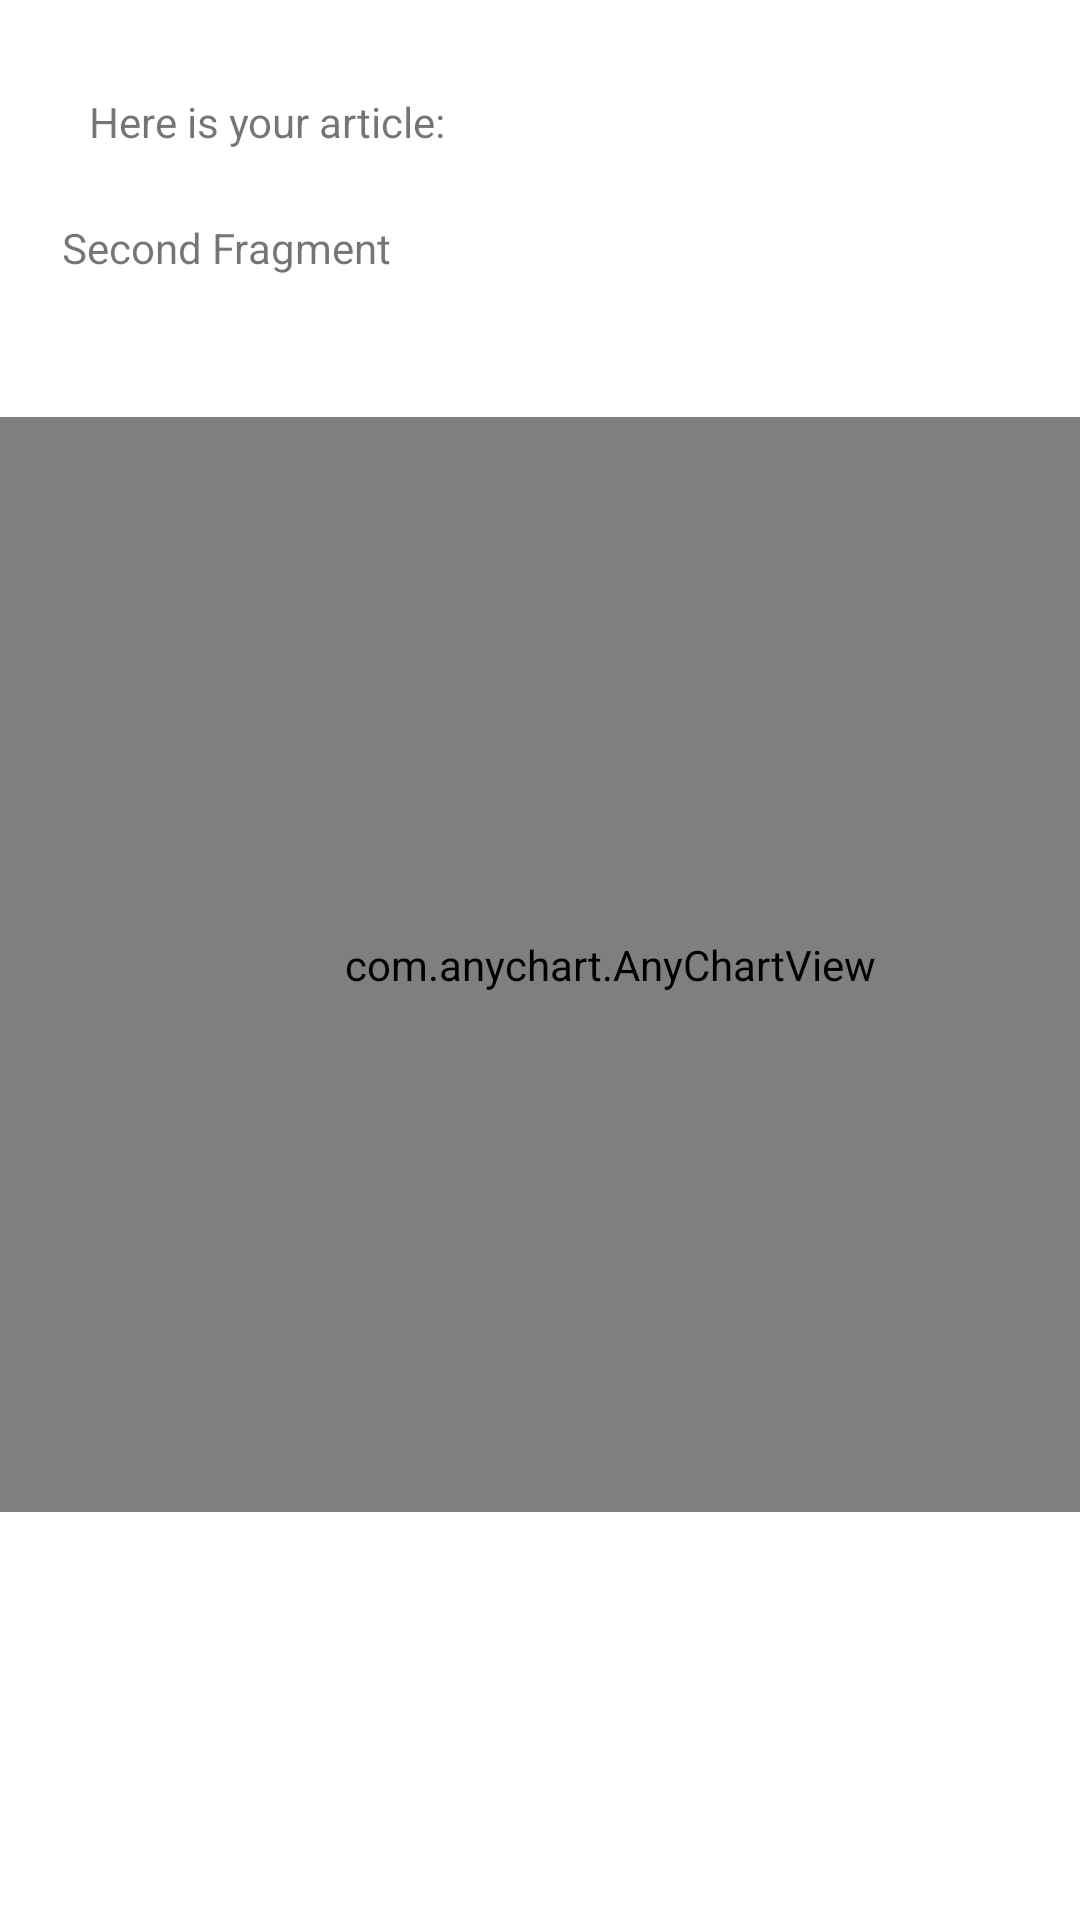

Android layout source for this screen:
<!-- AndroidManifest.xml: application theme Theme.ArticleBiases -->
<!-- res/layout/fragment_second.xml -->
<?xml version="1.0" encoding="utf-8"?>
<androidx.constraintlayout.widget.ConstraintLayout xmlns:android="http://schemas.android.com/apk/res/android"
    xmlns:app="http://schemas.android.com/apk/res-auto"
    xmlns:tools="http://schemas.android.com/tools"
    android:layout_width="match_parent"
    android:layout_height="match_parent"
    tools:context=".SecondFragment">

    

    <TextView
        android:id="@+id/wordsArticle"
        android:layout_width="318dp"
        android:layout_height="66dp"
        android:scrollbars="vertical"
        android:text="Second Fragment"
        app:layout_constraintBottom_toBottomOf="parent"
        app:layout_constraintEnd_toEndOf="parent"
        app:layout_constraintHorizontal_bias="0.493"
        app:layout_constraintStart_toStartOf="parent"
        app:layout_constraintTop_toTopOf="parent"
        app:layout_constraintVertical_bias="0.127" />

    <com.anychart.AnyChartView
        android:id="@+id/chart"
        android:layout_width="407dp"
        android:layout_height="365dp"
        app:layout_constraintBottom_toBottomOf="parent"
        app:layout_constraintTop_toBottomOf="@+id/wordsArticle"
        app:layout_constraintVertical_bias="0.0"
        tools:layout_editor_absoluteX="2dp" />

    <TextView
        android:id="@+id/title"
        android:layout_width="211dp"
        android:layout_height="31dp"
        android:text="Here is your article:"
        app:layout_constraintBottom_toBottomOf="parent"
        app:layout_constraintEnd_toEndOf="parent"
        app:layout_constraintHorizontal_bias="0.2"
        app:layout_constraintStart_toStartOf="parent"
        app:layout_constraintTop_toTopOf="parent"
        app:layout_constraintVertical_bias="0.051" />

    <TextView
        android:id="@+id/probability"
        android:layout_width="167dp"
        android:layout_height="35dp"
        android:layout_marginBottom="56dp"
        android:text=""
        app:layout_constraintBottom_toBottomOf="parent"
        app:layout_constraintEnd_toEndOf="parent"
        app:layout_constraintStart_toStartOf="parent"
        app:layout_constraintTop_toBottomOf="@+id/chart"
        app:layout_constraintVertical_bias="0.366" />

</androidx.constraintlayout.widget.ConstraintLayout>
<!-- resources referenced by this layout -->
<resources>
  <style name="Theme.ArticleBiases" parent="Theme.MaterialComponents.DayNight.DarkActionBar">
          
          <item name="colorPrimary">@color/purple_500</item>
          <item name="colorPrimaryVariant">@color/purple_700</item>
          <item name="colorOnPrimary">@color/white</item>
          
          <item name="colorSecondary">@color/teal_200</item>
          <item name="colorSecondaryVariant">@color/teal_700</item>
          <item name="colorOnSecondary">@color/black</item>
          
          <item name="android:statusBarColor" tools:targetApi="l">?attr/colorPrimaryVariant</item>
          
      </style>
  <!-- not gathered from this repository: default colours our renderer supplied (Android Studio template values) -->
  <color name="purple_500">#FF6200EE</color>
  <color name="purple_700">#FF3700B3</color>
  <color name="teal_200">#FF03DAC5</color>
  <color name="teal_700">#FF018786</color>
  <color name="black">#FF000000</color>
  <color name="white">#FFFFFFFF</color>
</resources>
